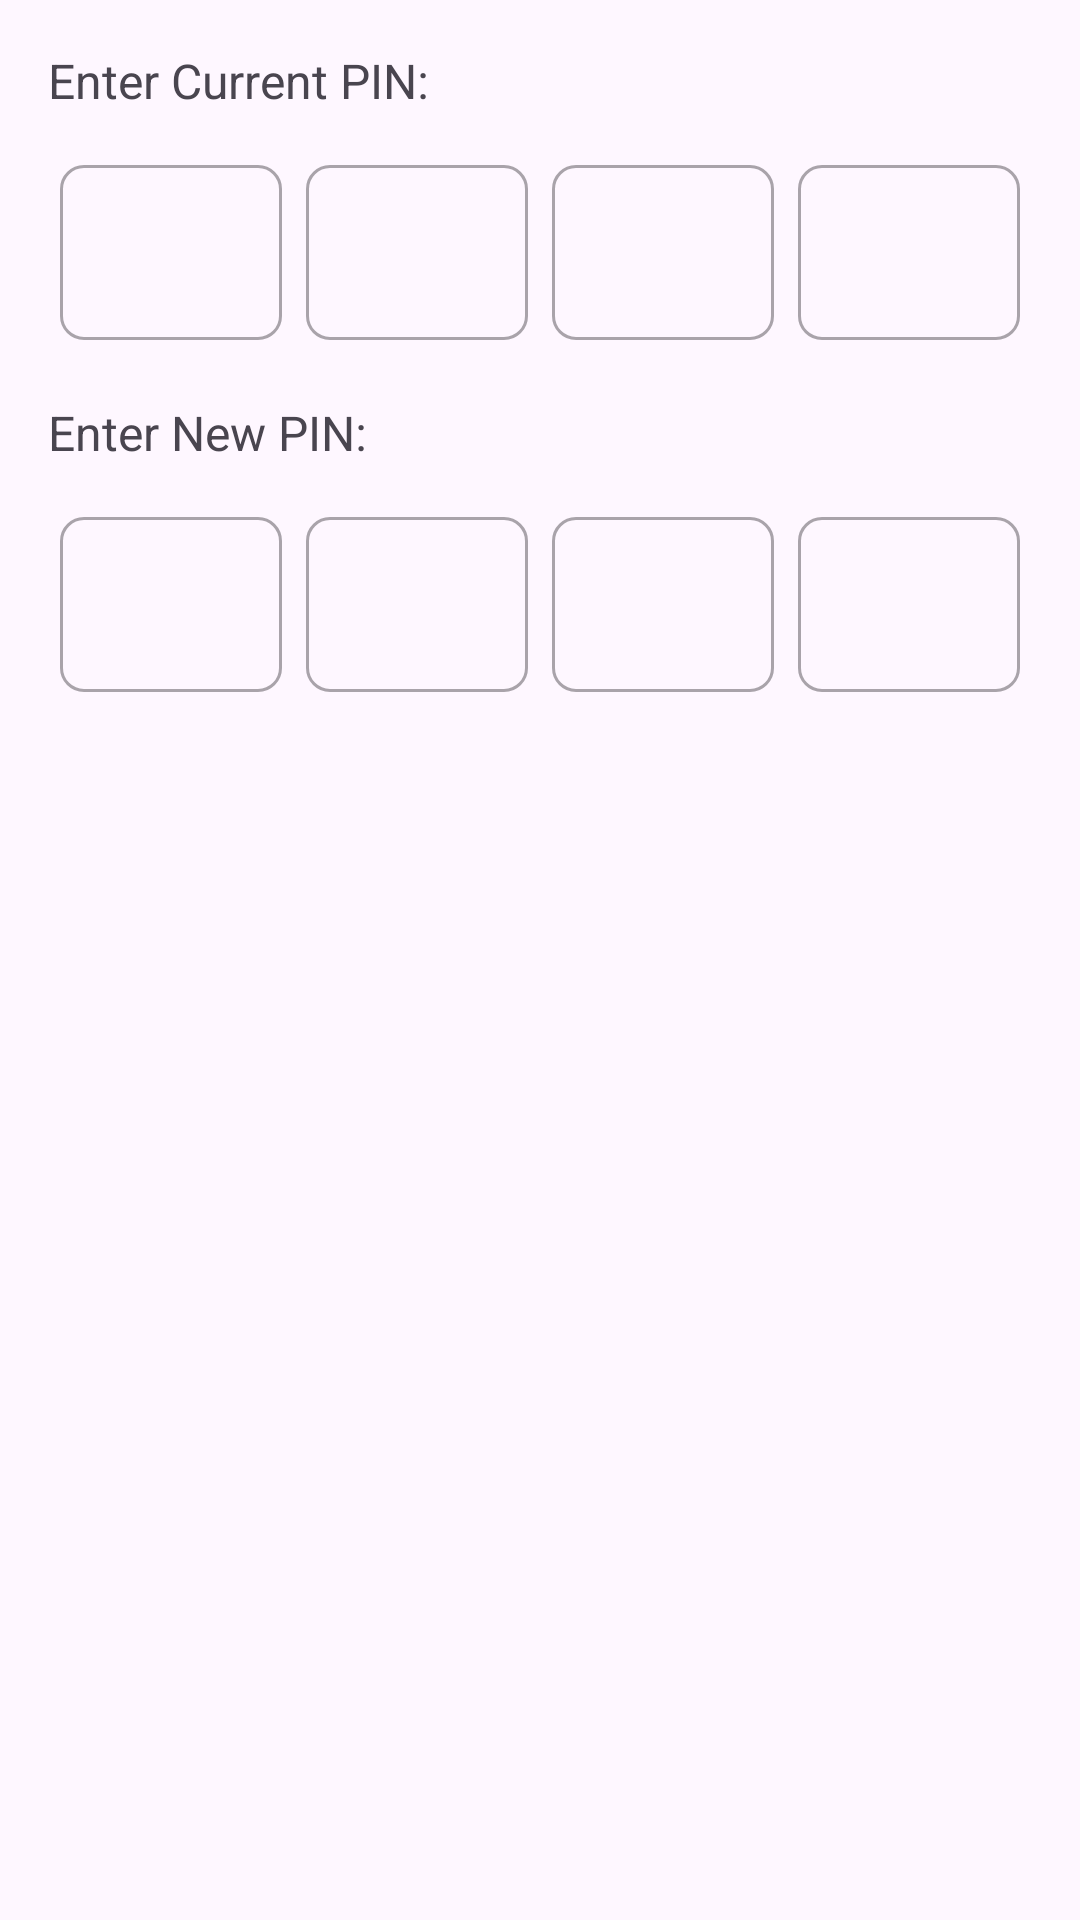

The Android layout XML behind this screen, and the referenced resources:
<!-- AndroidManifest.xml: application theme Base.Theme.URLPlayerBeta -->
<!-- res/layout/dialog_change_pin.xml -->
<?xml version="1.0" encoding="utf-8"?>
<LinearLayout xmlns:android="http://schemas.android.com/apk/res/android"
    xmlns:app="http://schemas.android.com/apk/res-auto"
    android:layout_width="match_parent"
    android:layout_height="wrap_content"
    android:orientation="vertical"
    android:padding="16dp">

    <TextView
        android:layout_width="match_parent"
        android:layout_height="wrap_content"
        android:text="Enter Current PIN:"
        android:textSize="16sp"
        android:layout_marginBottom="8dp" />

    <LinearLayout
        android:layout_width="match_parent"
        android:layout_height="wrap_content"
        android:orientation="horizontal"
        android:gravity="center"
        android:weightSum="4">

        <com.google.android.material.textfield.TextInputLayout
            style="@style/Widget.MaterialComponents.TextInputLayout.OutlinedBox"
            android:layout_width="0dp"
            android:layout_height="wrap_content"
            android:layout_weight="1"
            android:layout_margin="4dp"
            app:boxCornerRadiusBottomEnd="8dp"
            app:boxCornerRadiusBottomStart="8dp"
            app:boxCornerRadiusTopEnd="8dp"
            app:boxCornerRadiusTopStart="8dp">

            <com.google.android.material.textfield.TextInputEditText
                android:id="@+id/etCurrentPin1"
                android:layout_width="match_parent"
                android:layout_height="wrap_content"
                android:gravity="center"
                android:inputType="numberPassword"
                android:maxLength="1"
                android:textSize="18sp" />
        </com.google.android.material.textfield.TextInputLayout>

        <com.google.android.material.textfield.TextInputLayout
            style="@style/Widget.MaterialComponents.TextInputLayout.OutlinedBox"
            android:layout_width="0dp"
            android:layout_height="wrap_content"
            android:layout_weight="1"
            android:layout_margin="4dp"
            app:boxCornerRadiusBottomEnd="8dp"
            app:boxCornerRadiusBottomStart="8dp"
            app:boxCornerRadiusTopEnd="8dp"
            app:boxCornerRadiusTopStart="8dp">

            <com.google.android.material.textfield.TextInputEditText
                android:id="@+id/etCurrentPin2"
                android:layout_width="match_parent"
                android:layout_height="wrap_content"
                android:gravity="center"
                android:inputType="numberPassword"
                android:maxLength="1"
                android:textSize="18sp" />
        </com.google.android.material.textfield.TextInputLayout>

        <com.google.android.material.textfield.TextInputLayout
            style="@style/Widget.MaterialComponents.TextInputLayout.OutlinedBox"
            android:layout_width="0dp"
            android:layout_height="wrap_content"
            android:layout_weight="1"
            android:layout_margin="4dp"
            app:boxCornerRadiusBottomEnd="8dp"
            app:boxCornerRadiusBottomStart="8dp"
            app:boxCornerRadiusTopEnd="8dp"
            app:boxCornerRadiusTopStart="8dp">

            <com.google.android.material.textfield.TextInputEditText
                android:id="@+id/etCurrentPin3"
                android:layout_width="match_parent"
                android:layout_height="wrap_content"
                android:gravity="center"
                android:inputType="numberPassword"
                android:maxLength="1"
                android:textSize="18sp" />
        </com.google.android.material.textfield.TextInputLayout>

        <com.google.android.material.textfield.TextInputLayout
            style="@style/Widget.MaterialComponents.TextInputLayout.OutlinedBox"
            android:layout_width="0dp"
            android:layout_height="wrap_content"
            android:layout_weight="1"
            android:layout_margin="4dp"
            app:boxCornerRadiusBottomEnd="8dp"
            app:boxCornerRadiusBottomStart="8dp"
            app:boxCornerRadiusTopEnd="8dp"
            app:boxCornerRadiusTopStart="8dp">

            <com.google.android.material.textfield.TextInputEditText
                android:id="@+id/etCurrentPin4"
                android:layout_width="match_parent"
                android:layout_height="wrap_content"
                android:gravity="center"
                android:inputType="numberPassword"
                android:maxLength="1"
                android:textSize="18sp" />
        </com.google.android.material.textfield.TextInputLayout>
    </LinearLayout>

    <TextView
        android:layout_width="match_parent"
        android:layout_height="wrap_content"
        android:text="Enter New PIN:"
        android:textSize="16sp"
        android:layout_marginTop="16dp"
        android:layout_marginBottom="8dp" />

    <LinearLayout
        android:layout_width="match_parent"
        android:layout_height="wrap_content"
        android:orientation="horizontal"
        android:gravity="center"
        android:weightSum="4">

        <com.google.android.material.textfield.TextInputLayout
            style="@style/Widget.MaterialComponents.TextInputLayout.OutlinedBox"
            android:layout_width="0dp"
            android:layout_height="wrap_content"
            android:layout_weight="1"
            android:layout_margin="4dp"
            app:boxCornerRadiusBottomEnd="8dp"
            app:boxCornerRadiusBottomStart="8dp"
            app:boxCornerRadiusTopEnd="8dp"
            app:boxCornerRadiusTopStart="8dp">

            <com.google.android.material.textfield.TextInputEditText
                android:id="@+id/etNewPin1"
                android:layout_width="match_parent"
                android:layout_height="wrap_content"
                android:gravity="center"
                android:inputType="numberPassword"
                android:maxLength="1"
                android:textSize="18sp" />
        </com.google.android.material.textfield.TextInputLayout>

        <com.google.android.material.textfield.TextInputLayout
            style="@style/Widget.MaterialComponents.TextInputLayout.OutlinedBox"
            android:layout_width="0dp"
            android:layout_height="wrap_content"
            android:layout_weight="1"
            android:layout_margin="4dp"
            app:boxCornerRadiusBottomEnd="8dp"
            app:boxCornerRadiusBottomStart="8dp"
            app:boxCornerRadiusTopEnd="8dp"
            app:boxCornerRadiusTopStart="8dp">

            <com.google.android.material.textfield.TextInputEditText
                android:id="@+id/etNewPin2"
                android:layout_width="match_parent"
                android:layout_height="wrap_content"
                android:gravity="center"
                android:inputType="numberPassword"
                android:maxLength="1"
                android:textSize="18sp" />
        </com.google.android.material.textfield.TextInputLayout>

        <com.google.android.material.textfield.TextInputLayout
            style="@style/Widget.MaterialComponents.TextInputLayout.OutlinedBox"
            android:layout_width="0dp"
            android:layout_height="wrap_content"
            android:layout_weight="1"
            android:layout_margin="4dp"
            app:boxCornerRadiusBottomEnd="8dp"
            app:boxCornerRadiusBottomStart="8dp"
            app:boxCornerRadiusTopEnd="8dp"
            app:boxCornerRadiusTopStart="8dp">

            <com.google.android.material.textfield.TextInputEditText
                android:id="@+id/etNewPin3"
                android:layout_width="match_parent"
                android:layout_height="wrap_content"
                android:gravity="center"
                android:inputType="numberPassword"
                android:maxLength="1"
                android:textSize="18sp" />
        </com.google.android.material.textfield.TextInputLayout>

        <com.google.android.material.textfield.TextInputLayout
            style="@style/Widget.MaterialComponents.TextInputLayout.OutlinedBox"
            android:layout_width="0dp"
            android:layout_height="wrap_content"
            android:layout_weight="1"
            android:layout_margin="4dp"
            app:boxCornerRadiusBottomEnd="8dp"
            app:boxCornerRadiusBottomStart="8dp"
            app:boxCornerRadiusTopEnd="8dp"
            app:boxCornerRadiusTopStart="8dp">

            <com.google.android.material.textfield.TextInputEditText
                android:id="@+id/etNewPin4"
                android:layout_width="match_parent"
                android:layout_height="wrap_content"
                android:gravity="center"
                android:inputType="numberPassword"
                android:maxLength="1"
                android:textSize="18sp" />
        </com.google.android.material.textfield.TextInputLayout>
    </LinearLayout>
</LinearLayout>
<!-- resources referenced by this layout -->
<resources>
  <style name="Base.Theme.URLPlayerBeta" parent="Theme.Material3.DayNight.NoActionBar">
          
          
  
          <item name="android:statusBarColor">@color/Red</item>
      </style>
  <color name="Red">#F8144F</color>
</resources>
